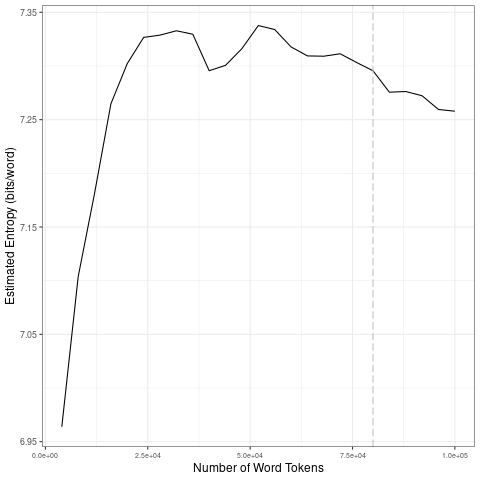

The table this chart was drawn from, first rows:
file, entropy.Corpus.Size, entropy.Entropy, sd.Corpus.Size, sd.SD
data/covid-clean/2020_by_fr/2020-04-20_t…, 4000, 6.964, 20000, 0.1354
data/covid-clean/2020_by_fr/2020-04-20_t…, 8000, 7.104, 40000, 0.01532
data/covid-clean/2020_by_fr/2020-04-20_t…, 12000, 7.181, 60000, 0.01494
data/covid-clean/2020_by_fr/2020-04-20_t…, 16000, 7.265, 80000, 0.006446
data/covid-clean/2020_by_fr/2020-04-20_t…, 20000, 7.302, 1e+05, 0.008913
data/covid-clean/2020_by_fr/2020-04-20_t…, 24000, 7.327, 20000, 0.1354
data/covid-clean/2020_by_fr/2020-04-20_t…, 28000, 7.329, 40000, 0.01532
data/covid-clean/2020_by_fr/2020-04-20_t…, 32000, 7.333, 60000, 0.01494
data/covid-clean/2020_by_fr/2020-04-20_t…, 36000, 7.33, 80000, 0.006446
data/covid-clean/2020_by_fr/2020-04-20_t…, 40000, 7.296, 1e+05, 0.008913
data/covid-clean/2020_by_fr/2020-04-20_t…, 44000, 7.301, 20000, 0.1354
data/covid-clean/2020_by_fr/2020-04-20_t…, 48000, 7.316, 40000, 0.01532
data/covid-clean/2020_by_fr/2020-04-20_t…, 52000, 7.338, 60000, 0.01494
data/covid-clean/2020_by_fr/2020-04-20_t…, 56000, 7.334, 80000, 0.006446
data/covid-clean/2020_by_fr/2020-04-20_t…, 60000, 7.318, 1e+05, 0.008913
data/covid-clean/2020_by_fr/2020-04-20_t…, 64000, 7.309, 20000, 0.1354
data/covid-clean/2020_by_fr/2020-04-20_t…, 68000, 7.309, 40000, 0.01532
data/covid-clean/2020_by_fr/2020-04-20_t…, 72000, 7.311, 60000, 0.01494
data/covid-clean/2020_by_fr/2020-04-20_t…, 76000, 7.303, 80000, 0.006446
data/covid-clean/2020_by_fr/2020-04-20_t…, 80000, 7.296, 1e+05, 0.008913
data/covid-clean/2020_by_fr/2020-04-20_t…, 84000, 7.276, 20000, 0.1354
data/covid-clean/2020_by_fr/2020-04-20_t…, 88000, 7.276, 40000, 0.01532
data/covid-clean/2020_by_fr/2020-04-20_t…, 92000, 7.272, 60000, 0.01494
data/covid-clean/2020_by_fr/2020-04-20_t…, 96000, 7.259, 80000, 0.006446
data/covid-clean/2020_by_fr/2020-04-20_t…, 1e+05, 7.258, 1e+05, 0.008913
